Dataset: dataset (GitHub, cameronlgreen/cockatoo_project). Classes: cockatoo, galah, king parrot, kookaburra, lorikeet, magpie, miner bird, rosella.

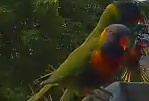
Label: lorikeet

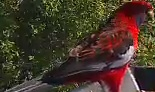
Label: rosella

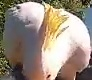
Label: cockatoo

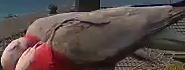
Label: galah

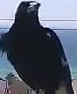
Label: magpie

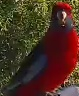
Label: rosella
